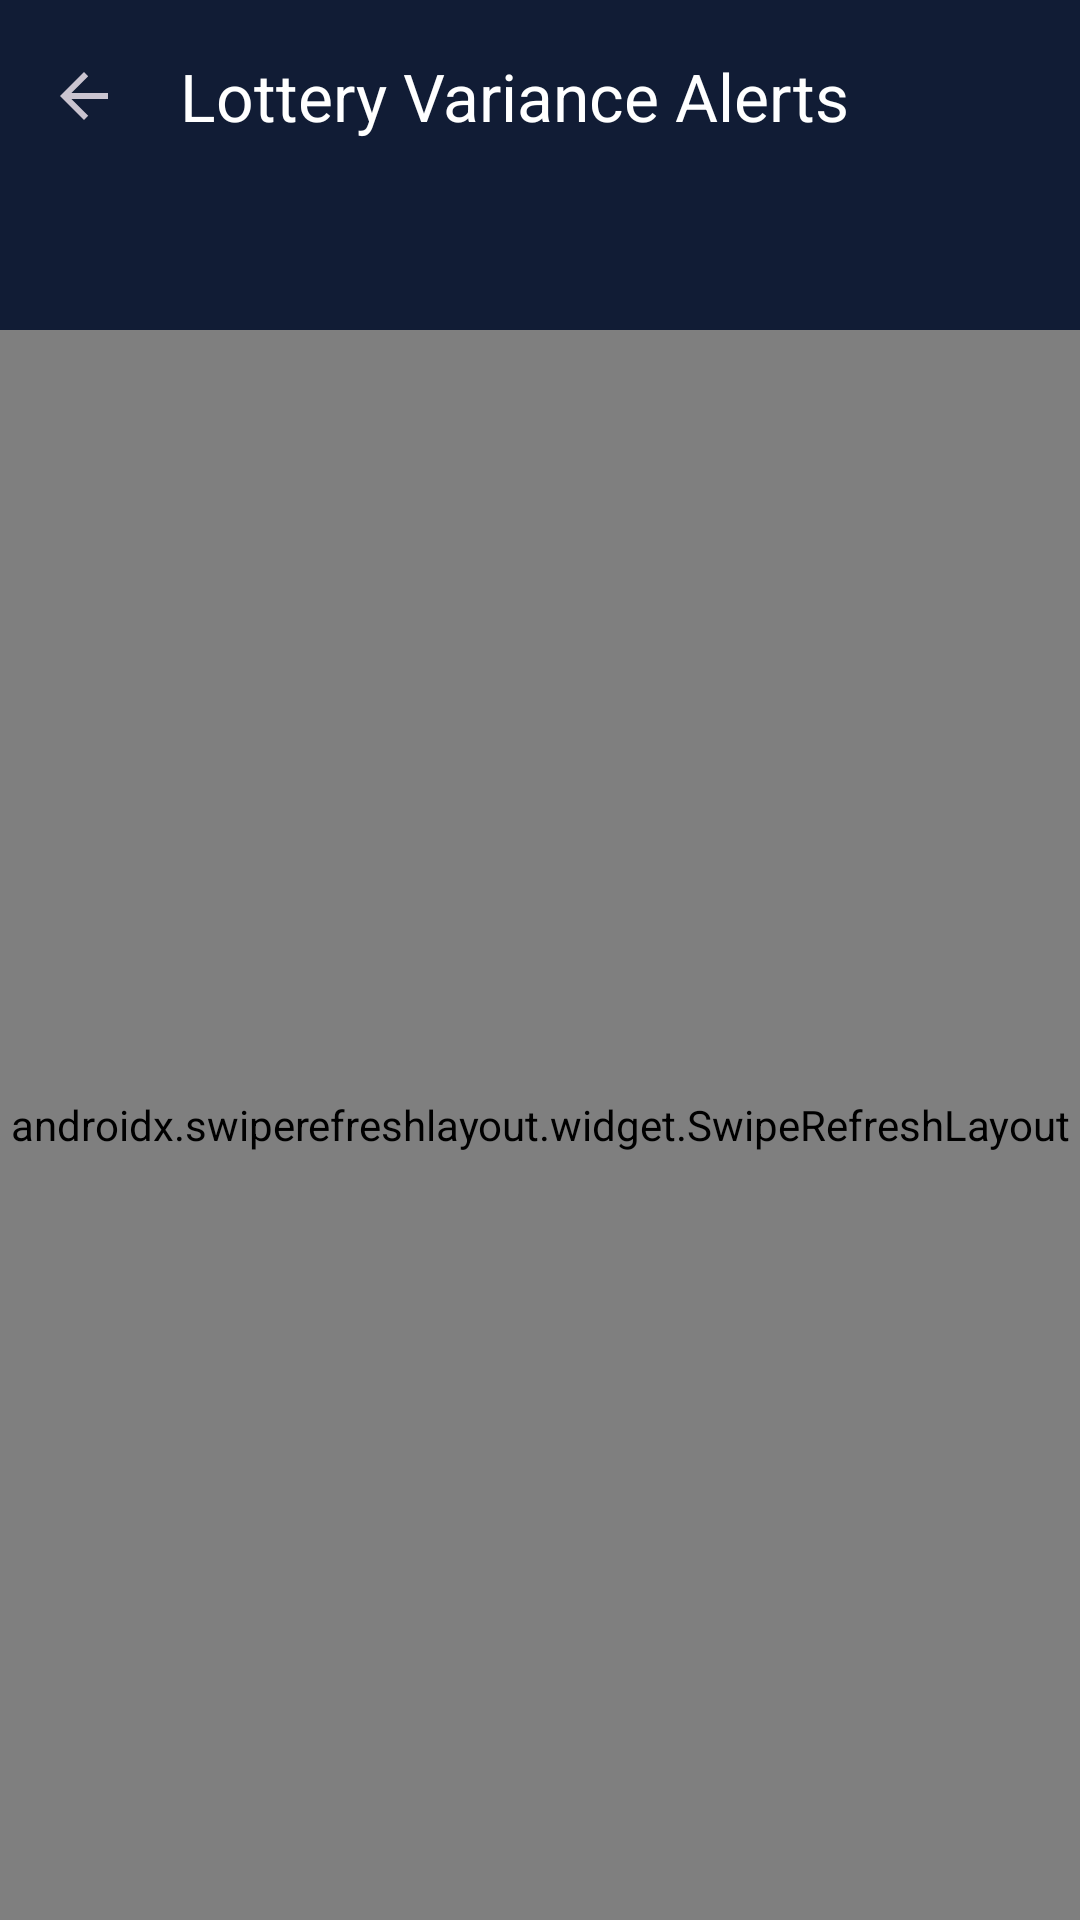

Layout XML and referenced resources for this Android screen:
<!-- AndroidManifest.xml: activity theme Theme.GfcConnect -->
<!-- res/layout/activity_lottery_variance.xml -->
<?xml version="1.0" encoding="utf-8"?>
<androidx.coordinatorlayout.widget.CoordinatorLayout
    xmlns:android="http://schemas.android.com/apk/res/android"
    xmlns:app="http://schemas.android.com/apk/res-auto"
    android:layout_width="match_parent"
    android:layout_height="match_parent"
    android:background="@color/bg_dark">

    <com.google.android.material.appbar.AppBarLayout
        android:layout_width="match_parent"
        android:layout_height="wrap_content"
        android:background="@color/surface_dark">

        <androidx.appcompat.widget.Toolbar
            android:id="@+id/toolbarLottery"
            android:layout_width="match_parent"
            android:layout_height="?attr/actionBarSize"
            app:navigationIcon="?attr/homeAsUpIndicator"
            app:title="Lottery Variance Alerts"
            app:titleTextColor="@color/text_primary"/>

        <com.google.android.material.tabs.TabLayout
            android:id="@+id/tabLayoutLottery"
            android:layout_width="match_parent"
            android:layout_height="46dp"
            android:background="@color/surface_dark"
            app:tabIndicatorColor="@color/status_yellow"
            app:tabIndicatorHeight="3dp"
            app:tabSelectedTextColor="@color/status_yellow"
            app:tabTextColor="@color/text_secondary"
            app:tabRippleColor="@color/status_yellow"/>
    </com.google.android.material.appbar.AppBarLayout>

    <androidx.swiperefreshlayout.widget.SwipeRefreshLayout
        android:id="@+id/swipeRefreshLottery"
        android:layout_width="match_parent"
        android:layout_height="match_parent"
        app:layout_behavior="@string/appbar_scrolling_view_behavior">

        <FrameLayout
            android:layout_width="match_parent"
            android:layout_height="match_parent">

            <androidx.recyclerview.widget.RecyclerView
                android:id="@+id/recyclerLotteryVariances"
                android:layout_width="match_parent"
                android:layout_height="match_parent"
                android:clipToPadding="false"
                android:padding="16dp"/>

            
            <LinearLayout
                android:id="@+id/layoutEmptyState"
                android:layout_width="match_parent"
                android:layout_height="match_parent"
                android:orientation="vertical"
                android:gravity="center"
                android:padding="32dp"
                android:visibility="gone">

                <ImageView
                    android:layout_width="64dp"
                    android:layout_height="64dp"
                    android:src="@drawable/ic_check_circle"
                    app:tint="@color/emerald_accent"
                    android:layout_marginBottom="16dp"/>

                <TextView
                    android:id="@+id/txtEmptyTitle"
                    android:layout_width="wrap_content"
                    android:layout_height="wrap_content"
                    android:text="All Shifts Reconciled"
                    android:textColor="@color/text_primary"
                    android:textSize="18sp"
                    android:textStyle="bold"
                    android:layout_marginBottom="6dp"/>

                <TextView
                    android:id="@+id/txtEmptySubtitle"
                    android:layout_width="wrap_content"
                    android:layout_height="wrap_content"
                    android:text="No lottery shifts have an active cash variance exceeding your threshold."
                    android:textColor="@color/text_secondary"
                    android:textSize="13sp"
                    android:gravity="center"/>
            </LinearLayout>

            <ProgressBar
                android:id="@+id/progressLottery"
                android:layout_width="wrap_content"
                android:layout_height="wrap_content"
                android:layout_gravity="center"
                android:visibility="gone"/>
        </FrameLayout>
    </androidx.swiperefreshlayout.widget.SwipeRefreshLayout>

</androidx.coordinatorlayout.widget.CoordinatorLayout>
<!-- resources referenced by this layout -->
<resources>
  <color name="bg_dark">#070D1E</color>
  <color name="emerald_accent">#10B981</color>
  <color name="status_yellow">#F59E0B</color>
  <color name="surface_dark">#111C35</color>
  <color name="text_primary">#FFFFFF</color>
  <color name="text_secondary">#94A3B8</color>
  <!-- drawable ic_check_circle (drawable) -->
  <vector xmlns:android="http://schemas.android.com/apk/res/android"
      android:width="24dp"
      android:height="24dp"
      android:viewportWidth="24"
      android:viewportHeight="24">
      <path
          android:fillColor="#10B981"
          android:pathData="M12,2C6.48,2 2,6.48 2,12s4.48,10 10,10 10,-4.48 10,-10S17.52,2 12,2zM10,16.2l-4.2,-4.2 1.41,-1.41L10,13.37l6.79,-6.79 1.41,1.41L10,16.2z"/>
  </vector>
  <style name="Theme.GfcConnect" parent="Theme.Material3.Dark.NoActionBar">
          <item name="android:windowBackground">@color/bg_dark</item>
          <item name="android:statusBarColor">@color/bg_dark</item>
          <item name="android:navigationBarColor">@color/bg_dark</item>
          <item name="colorPrimary">@color/cyan_accent</item>
          <item name="colorSecondary">@color/blue_subtle</item>
          <item name="colorSurface">@color/surface_dark</item>
      </style>
  <color name="cyan_accent">#00E5FF</color>
  <color name="blue_subtle">#00B4D8</color>
</resources>
